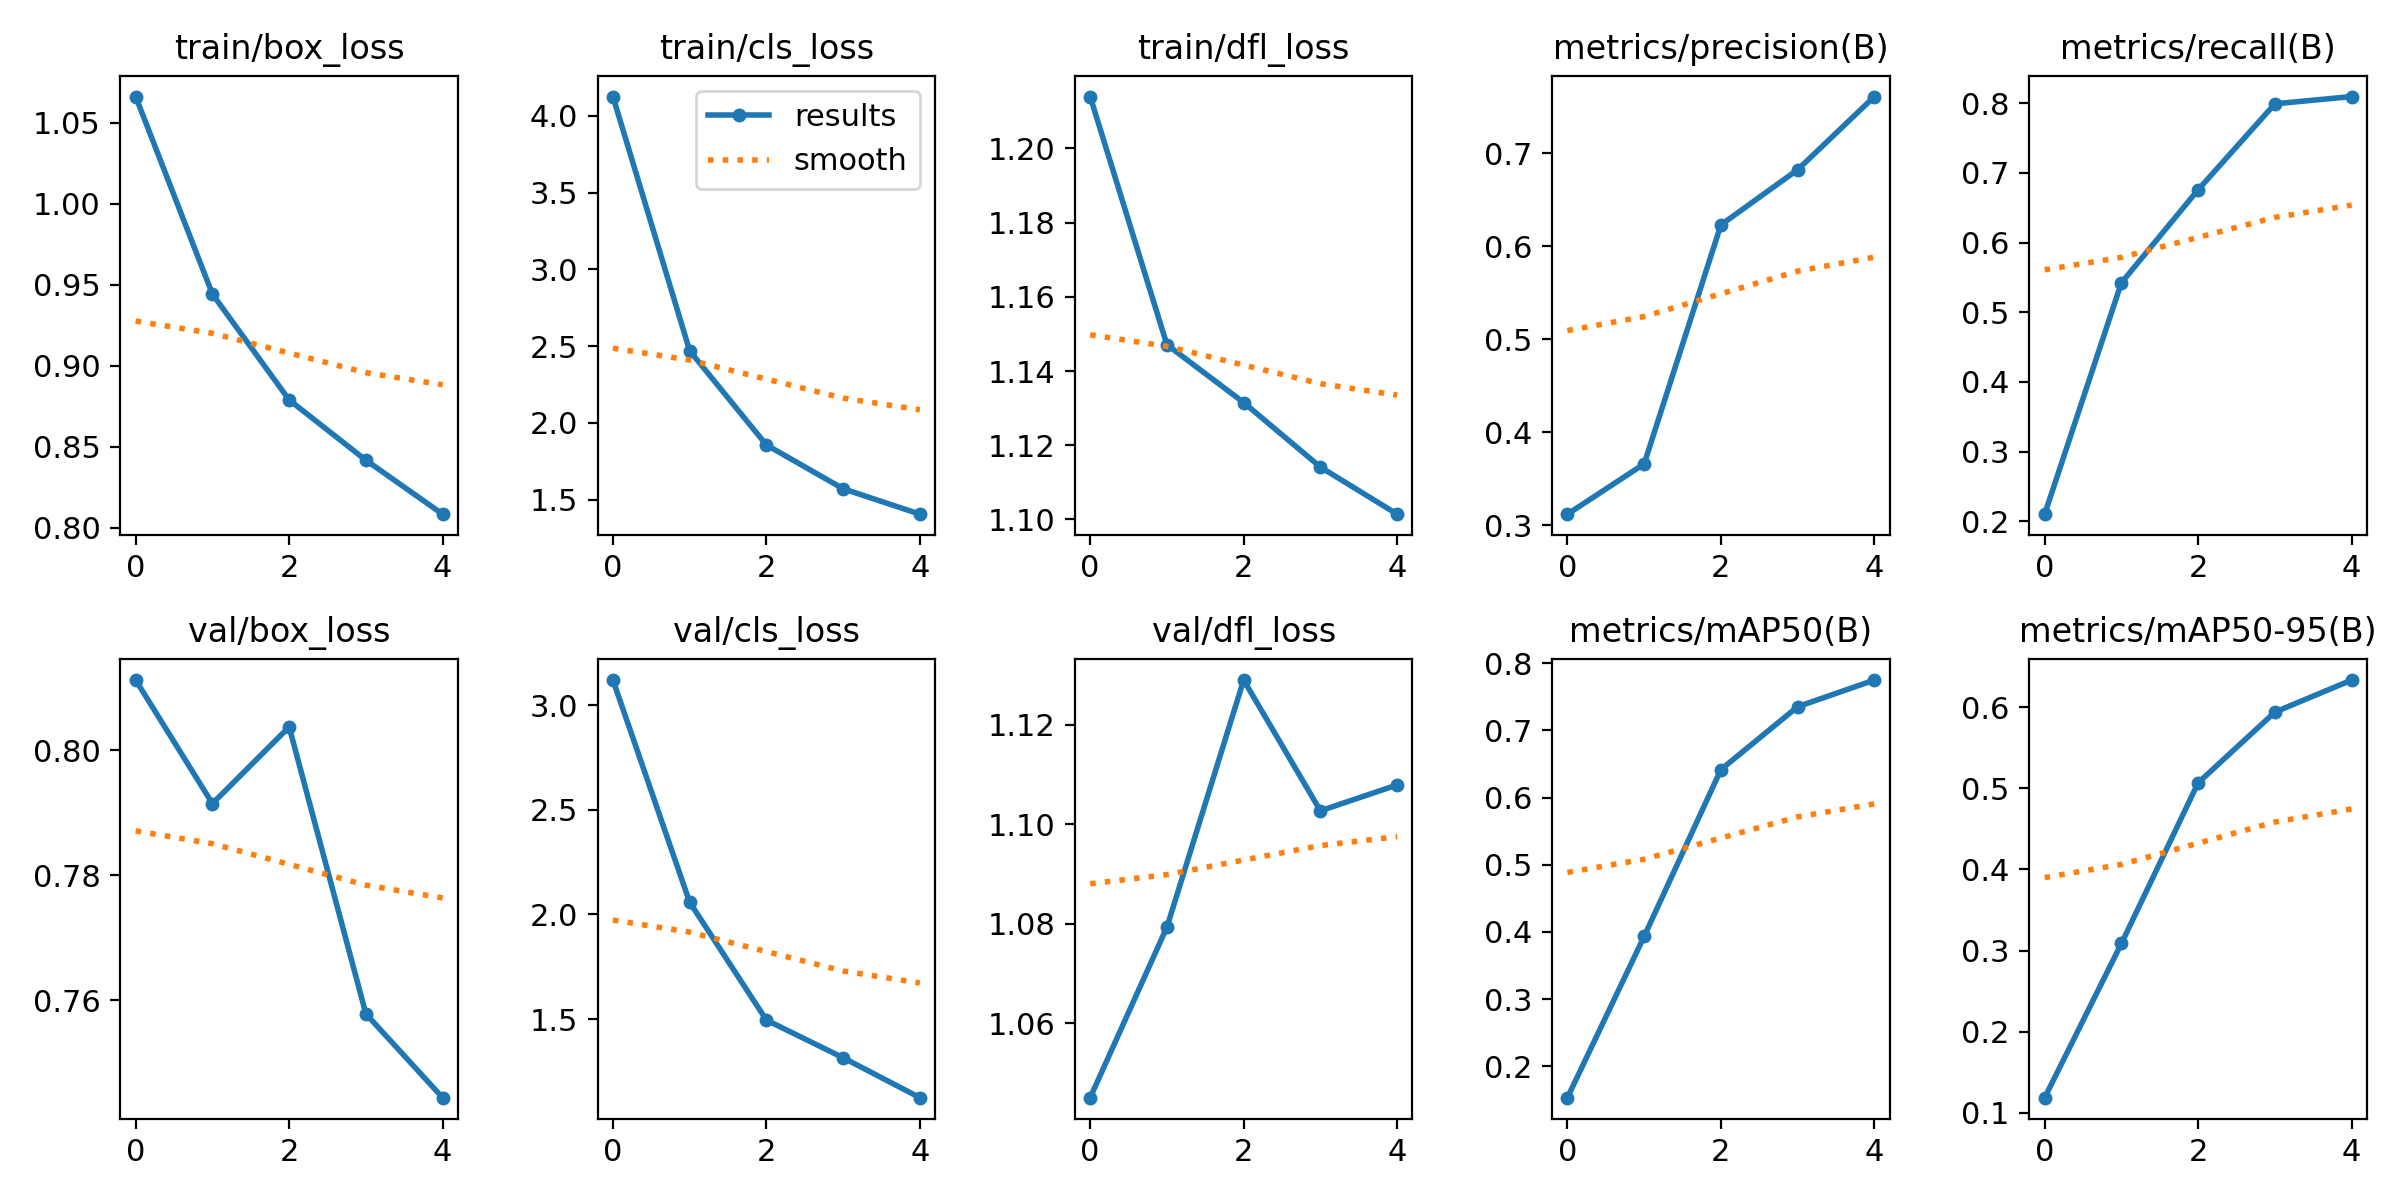

The data file committed next to this chart (first rows):
epoch, train/box_loss, train/cls_loss, train/dfl_loss, metrics/precision(B), metrics/recall(B), metrics/mAP50(B), metrics/mAP50-95(B), val/box_loss, val/cls_loss, val/dfl_loss, lr/pg0, lr/pg1, lr/pg2
0, 1.066, 4.125, 1.214, 0.312, 0.2102, 0.153, 0.1187, 0.8112, 3.119, 1.045, 0.0001008, 0.0001008, 0.0001008
1, 0.9443, 2.47, 1.147, 0.366, 0.5423, 0.3933, 0.3087, 0.7915, 2.058, 1.079, 0.0001618, 0.0001618, 0.0001618
2, 0.879, 1.857, 1.131, 0.6229, 0.6758, 0.6417, 0.5067, 0.8037, 1.495, 1.129, 0.0001829, 0.0001829, 0.0001829
3, 0.8418, 1.571, 1.114, 0.6822, 0.799, 0.7354, 0.5939, 0.7578, 1.315, 1.103, 0.000123, 0.000123, 0.000123
4, 0.8085, 1.406, 1.101, 0.7609, 0.8094, 0.7751, 0.6334, 0.7444, 1.124, 1.108, 0.000123, 0.000123, 0.000123
